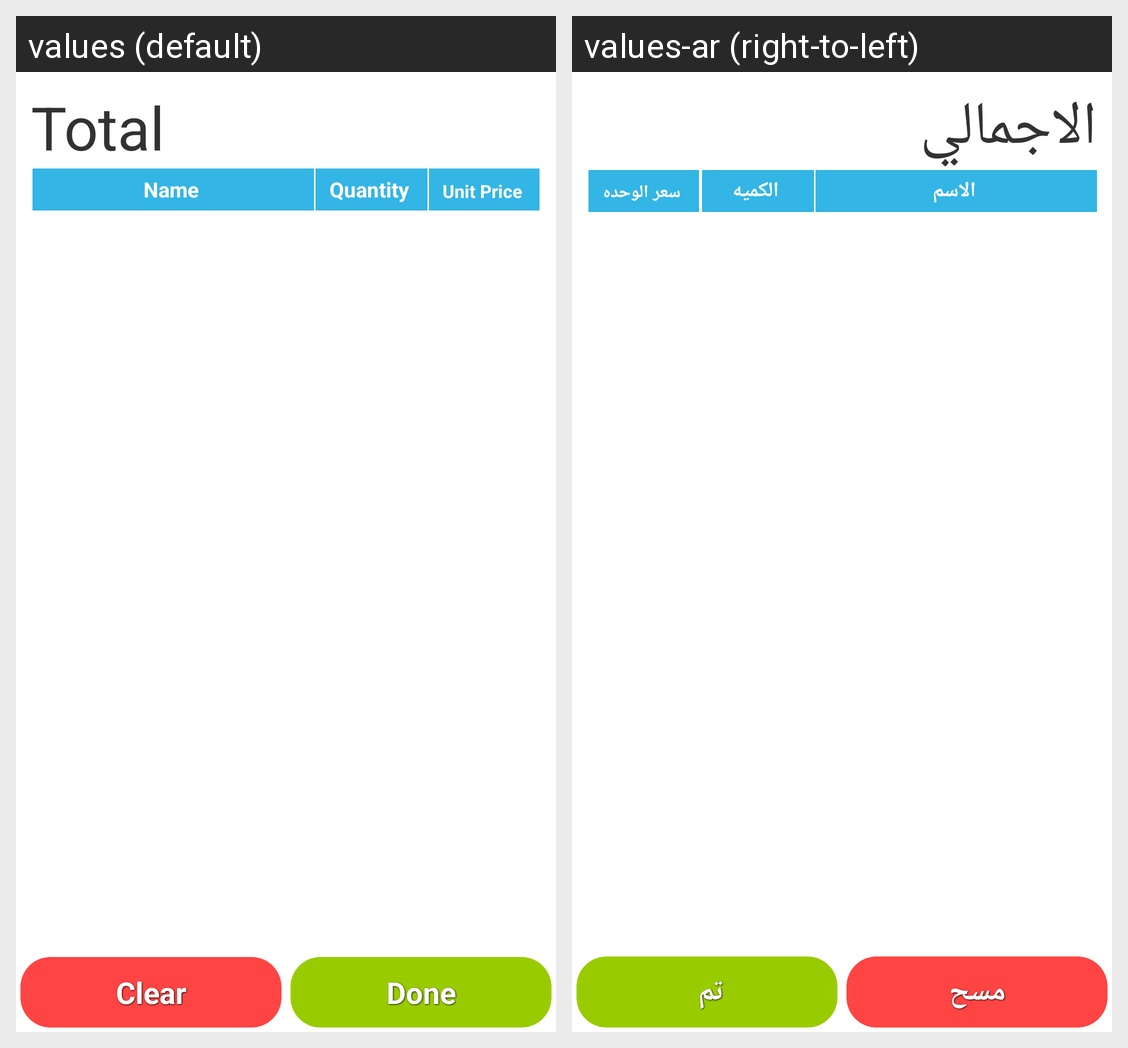

Locale-by-locale string values for the Android screen shown in this grid:
Android screen res/layout/layout_sale.xml rendered under 2 locales, left to right: values (default), values-ar (right-to-left). Device: Nexus 5 (rendered at 1080×1920; each locale shown at half size, 540×960, under a caption strip naming it); theme AppTheme.
Strings drawn on this screen, with the default value and each locale's value (text and hints the layout hard-codes, and strings that could not be matched under every locale, appear in the picture but are not listed):

total
  values: Total
  values-ar: الاجمالي 

name
  values: Name
  values-ar: الاسم

quantity
  values: Quantity
  values-ar: الكميه

unit_price
  values: Unit Price
  values-ar: سعر الوحده

clear
  values: Clear
  values-ar: مسح

confirm
  values: Done
  values-ar: تم
